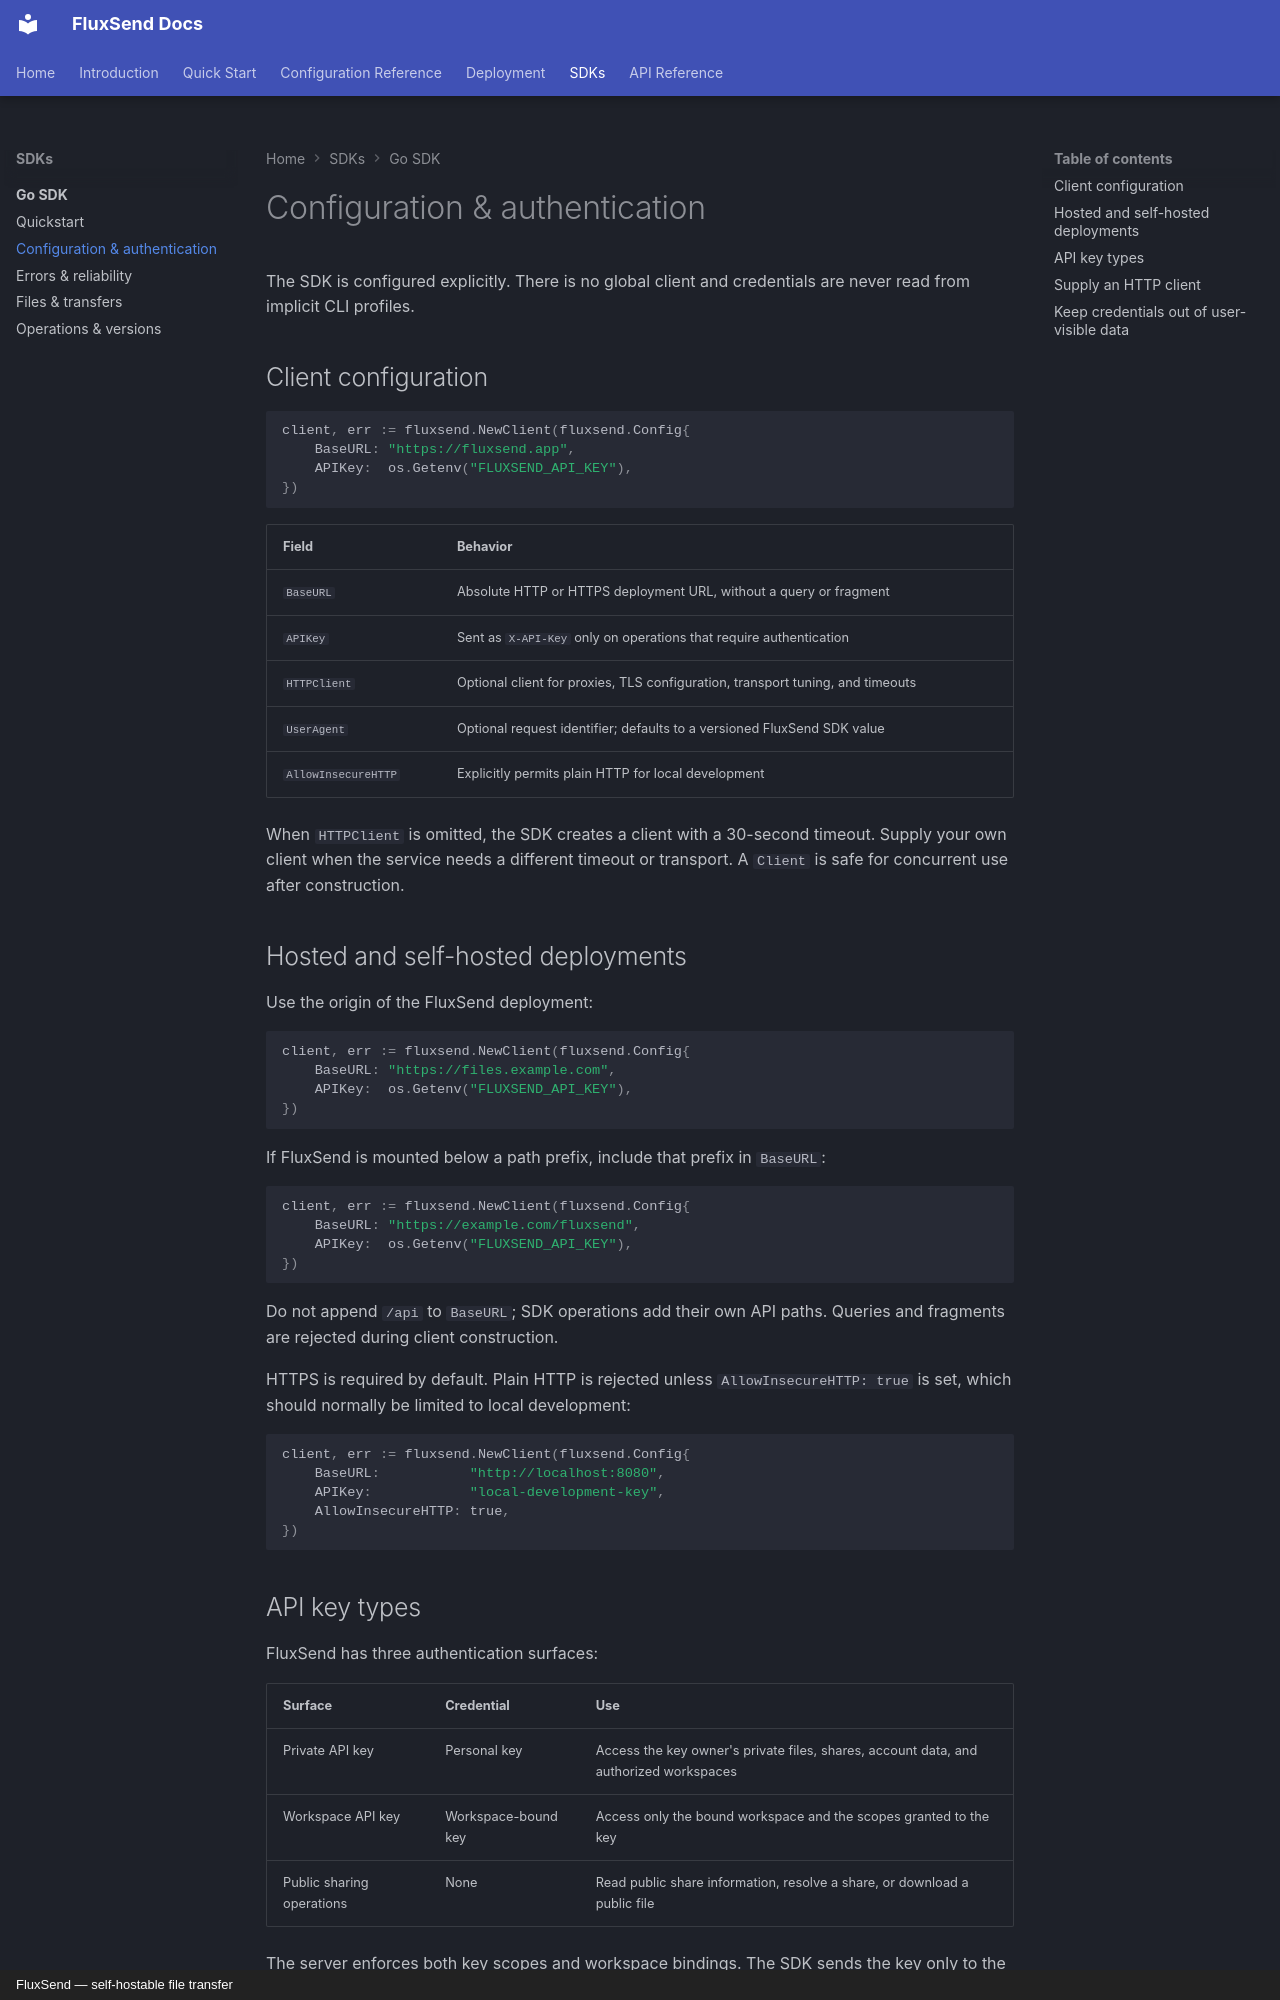

repository: tscrond/fluxsend-backend · page: sdks/go/configuration-authentication/index.html · generator: mkdocs · copyright: FluxSend — self-hostable file transfer

---
title: Go SDK configuration and authentication
description: Configure the FluxSend Go client and API-key access.
---

# Configuration & authentication

The SDK is configured explicitly. There is no global client and credentials are
never read from implicit CLI profiles.

## Client configuration

```go
client, err := fluxsend.NewClient(fluxsend.Config{
	BaseURL: "https://fluxsend.app",
	APIKey:  os.Getenv("FLUXSEND_API_KEY"),
})
```

| Field | Behavior |
| --- | --- |
| `BaseURL` | Absolute HTTP or HTTPS deployment URL, without a query or fragment |
| `APIKey` | Sent as `X-API-Key` only on operations that require authentication |
| `HTTPClient` | Optional client for proxies, TLS configuration, transport tuning, and timeouts |
| `UserAgent` | Optional request identifier; defaults to a versioned FluxSend SDK value |
| `AllowInsecureHTTP` | Explicitly permits plain HTTP for local development |

When `HTTPClient` is omitted, the SDK creates a client with a 30-second timeout.
Supply your own client when the service needs a different timeout or transport.
A `Client` is safe for concurrent use after construction.

## Hosted and self-hosted deployments

Use the origin of the FluxSend deployment:

```go
client, err := fluxsend.NewClient(fluxsend.Config{
	BaseURL: "https://files.example.com",
	APIKey:  os.Getenv("FLUXSEND_API_KEY"),
})
```

If FluxSend is mounted below a path prefix, include that prefix in `BaseURL`:

```go
client, err := fluxsend.NewClient(fluxsend.Config{
	BaseURL: "https://example.com/fluxsend",
	APIKey:  os.Getenv("FLUXSEND_API_KEY"),
})
```

Do not append `/api` to `BaseURL`; SDK operations add their own API paths. Queries
and fragments are rejected during client construction.

HTTPS is required by default. Plain HTTP is rejected unless
`AllowInsecureHTTP: true` is set, which should normally be limited to local
development:

```go
client, err := fluxsend.NewClient(fluxsend.Config{
	BaseURL:           "http://localhost:8080",
	APIKey:            "local-development-key",
	AllowInsecureHTTP: true,
})
```
